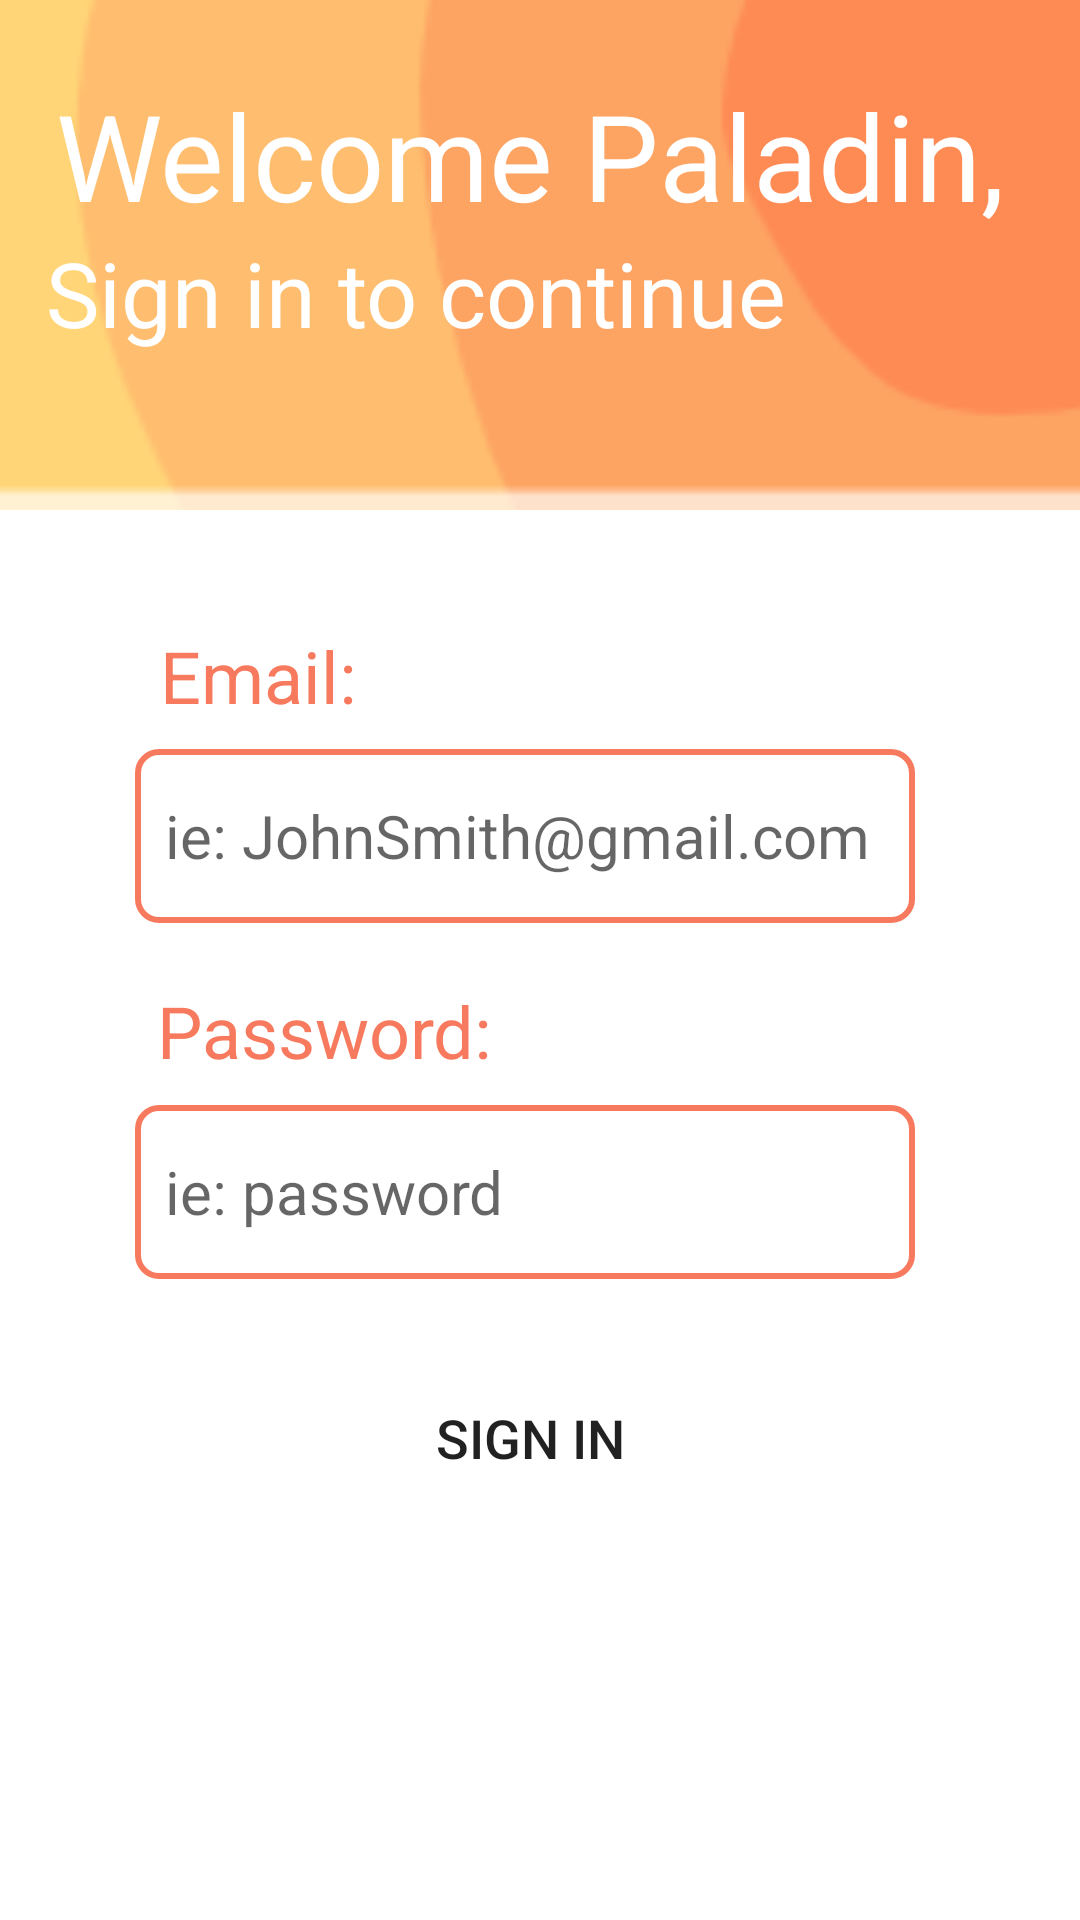

Produce the Android XML layout that renders to this screen, including the resource entries it uses.
<!-- AndroidManifest.xml: application theme Theme.Rejuve -->
<!-- res/layout/sign_in_paladin.xml -->
<?xml version="1.0" encoding="utf-8"?>
<androidx.constraintlayout.widget.ConstraintLayout xmlns:android="http://schemas.android.com/apk/res/android"
    xmlns:app="http://schemas.android.com/apk/res-auto"
    android:layout_width="match_parent"
    android:layout_height="match_parent">

    <ImageView
        android:id="@+id/imageView5"
        android:layout_width="518dp"
        android:layout_height="170dp"
        app:layout_constraintBottom_toBottomOf="parent"
        app:layout_constraintEnd_toEndOf="parent"
        app:layout_constraintHorizontal_bias="0.504"
        app:layout_constraintStart_toStartOf="parent"
        app:layout_constraintTop_toTopOf="parent"
        app:layout_constraintVertical_bias="0.0"
        app:srcCompat="@drawable/topbg" />

    <EditText
        android:id="@+id/emailSignInET"
        android:layout_width="260dp"
        android:layout_height="58dp"
        android:background="@drawable/border"
        android:ems="10"
        android:hint="ie: JohnSmith@gmail.com"
        android:inputType="textEmailAddress"
        android:textSize="20sp"
        app:layout_constraintBottom_toBottomOf="parent"
        app:layout_constraintEnd_toEndOf="parent"
        app:layout_constraintHorizontal_bias="0.451"
        app:layout_constraintStart_toStartOf="parent"
        app:layout_constraintTop_toTopOf="parent"
        app:layout_constraintVertical_bias="0.429" />

    <TextView
        android:id="@+id/textView6"
        android:layout_width="86dp"
        android:layout_height="34dp"
        android:fontFamily="sans-serif"
        android:text="Email:"
        android:textColor="#F87A5E"
        android:textSize="24sp"
        app:layout_constraintBottom_toBottomOf="parent"
        app:layout_constraintEnd_toEndOf="parent"
        app:layout_constraintHorizontal_bias="0.195"
        app:layout_constraintStart_toStartOf="parent"
        app:layout_constraintTop_toTopOf="parent"
        app:layout_constraintVertical_bias="0.345" />

    <EditText
        android:id="@+id/passSignInET"
        android:layout_width="260dp"
        android:layout_height="58dp"
        android:background="@drawable/border"
        android:ems="10"
        android:hint="ie: password"
        android:inputType="textPassword"
        android:textSize="20sp"
        app:layout_constraintBottom_toBottomOf="parent"
        app:layout_constraintEnd_toEndOf="parent"
        app:layout_constraintHorizontal_bias="0.451"
        app:layout_constraintStart_toStartOf="parent"
        app:layout_constraintTop_toTopOf="parent"
        app:layout_constraintVertical_bias="0.633" />

    <TextView
        android:id="@+id/textView7"
        android:layout_width="137dp"
        android:layout_height="35dp"
        android:fontFamily="sans-serif"
        android:text="Password:"
        android:textColor="#F87A5E"
        android:textSize="24sp"
        app:layout_constraintBottom_toBottomOf="parent"
        app:layout_constraintEnd_toEndOf="parent"
        app:layout_constraintHorizontal_bias="0.234"
        app:layout_constraintStart_toStartOf="parent"
        app:layout_constraintTop_toTopOf="parent"
        app:layout_constraintVertical_bias="0.541" />

    <Button
        android:id="@+id/signInBtn"
        android:layout_width="146dp"
        android:layout_height="48dp"
        android:background="@drawable/roundedbutton"
        android:onClick="signIn"
        android:text="Sign In"
        android:textSize="18sp"
        app:layout_constraintBottom_toBottomOf="parent"
        app:layout_constraintEnd_toEndOf="parent"
        app:layout_constraintHorizontal_bias="0.485"
        app:layout_constraintStart_toStartOf="parent"
        app:layout_constraintTop_toTopOf="parent"
        app:layout_constraintVertical_bias="0.769" />

    <TextView
        android:id="@+id/textView8"
        android:layout_width="322dp"
        android:layout_height="94dp"
        android:text="Welcome Paladin,"
        android:textColor="#FFFFFF"
        android:textSize="40sp"
        app:layout_constraintBottom_toBottomOf="parent"
        app:layout_constraintEnd_toEndOf="parent"
        app:layout_constraintHorizontal_bias="0.492"
        app:layout_constraintStart_toStartOf="parent"
        app:layout_constraintTop_toTopOf="parent"
        app:layout_constraintVertical_bias="0.046" />

    <TextView
        android:id="@+id/textView9"
        android:layout_width="334dp"
        android:layout_height="66dp"
        android:text="Sign in to continue"
        android:textColor="#FFFFFF"
        android:textSize="30sp"
        app:layout_constraintBottom_toBottomOf="parent"
        app:layout_constraintEnd_toEndOf="parent"
        app:layout_constraintHorizontal_bias="0.593"
        app:layout_constraintStart_toStartOf="parent"
        app:layout_constraintTop_toTopOf="parent"
        app:layout_constraintVertical_bias="0.135" />
</androidx.constraintlayout.widget.ConstraintLayout>
<!-- resources referenced by this layout -->
<resources>
  <!-- drawable border (drawable) -->
  <?xml version="1.0" encoding="utf-8"?>
  <shape xmlns:android="http://schemas.android.com/apk/res/android" android:shape="rectangle" >
      <solid android:color="@android:color/white" />
      <stroke android:width="2dip" android:color="#F87A5E"/>
      <padding android:bottom="10dp" android:left="10dp" android:right="10dp" android:top="10dp"/>
      <corners android:radius="7dp"/>
  </shape>
  <!-- drawable topbg: png bitmap (drawable, 2267 bytes) -->
  <style name="Theme.Rejuve" parent="Theme.MaterialComponents.DayNight.DarkActionBar">
          
          <item name="colorPrimary">@color/purple_500</item>
          <item name="colorPrimaryVariant">@color/purple_700</item>
          <item name="colorOnPrimary">@color/white</item>
          
          <item name="colorSecondary">@color/teal_200</item>
          <item name="colorSecondaryVariant">@color/teal_700</item>
          <item name="colorOnSecondary">@color/black</item>
          
          <item name="android:statusBarColor" tools:targetApi="l">?attr/colorPrimaryVariant</item>
          
      </style>
  <color name="purple_500">#F87A5E</color>
  <color name="purple_700">#F87A5E</color>
  <color name="white">#FFFFFFFF</color>
  <color name="teal_200">#FF03DAC5</color>
  <color name="teal_700">#FF018786</color>
  <color name="black">#FF000000</color>
</resources>
